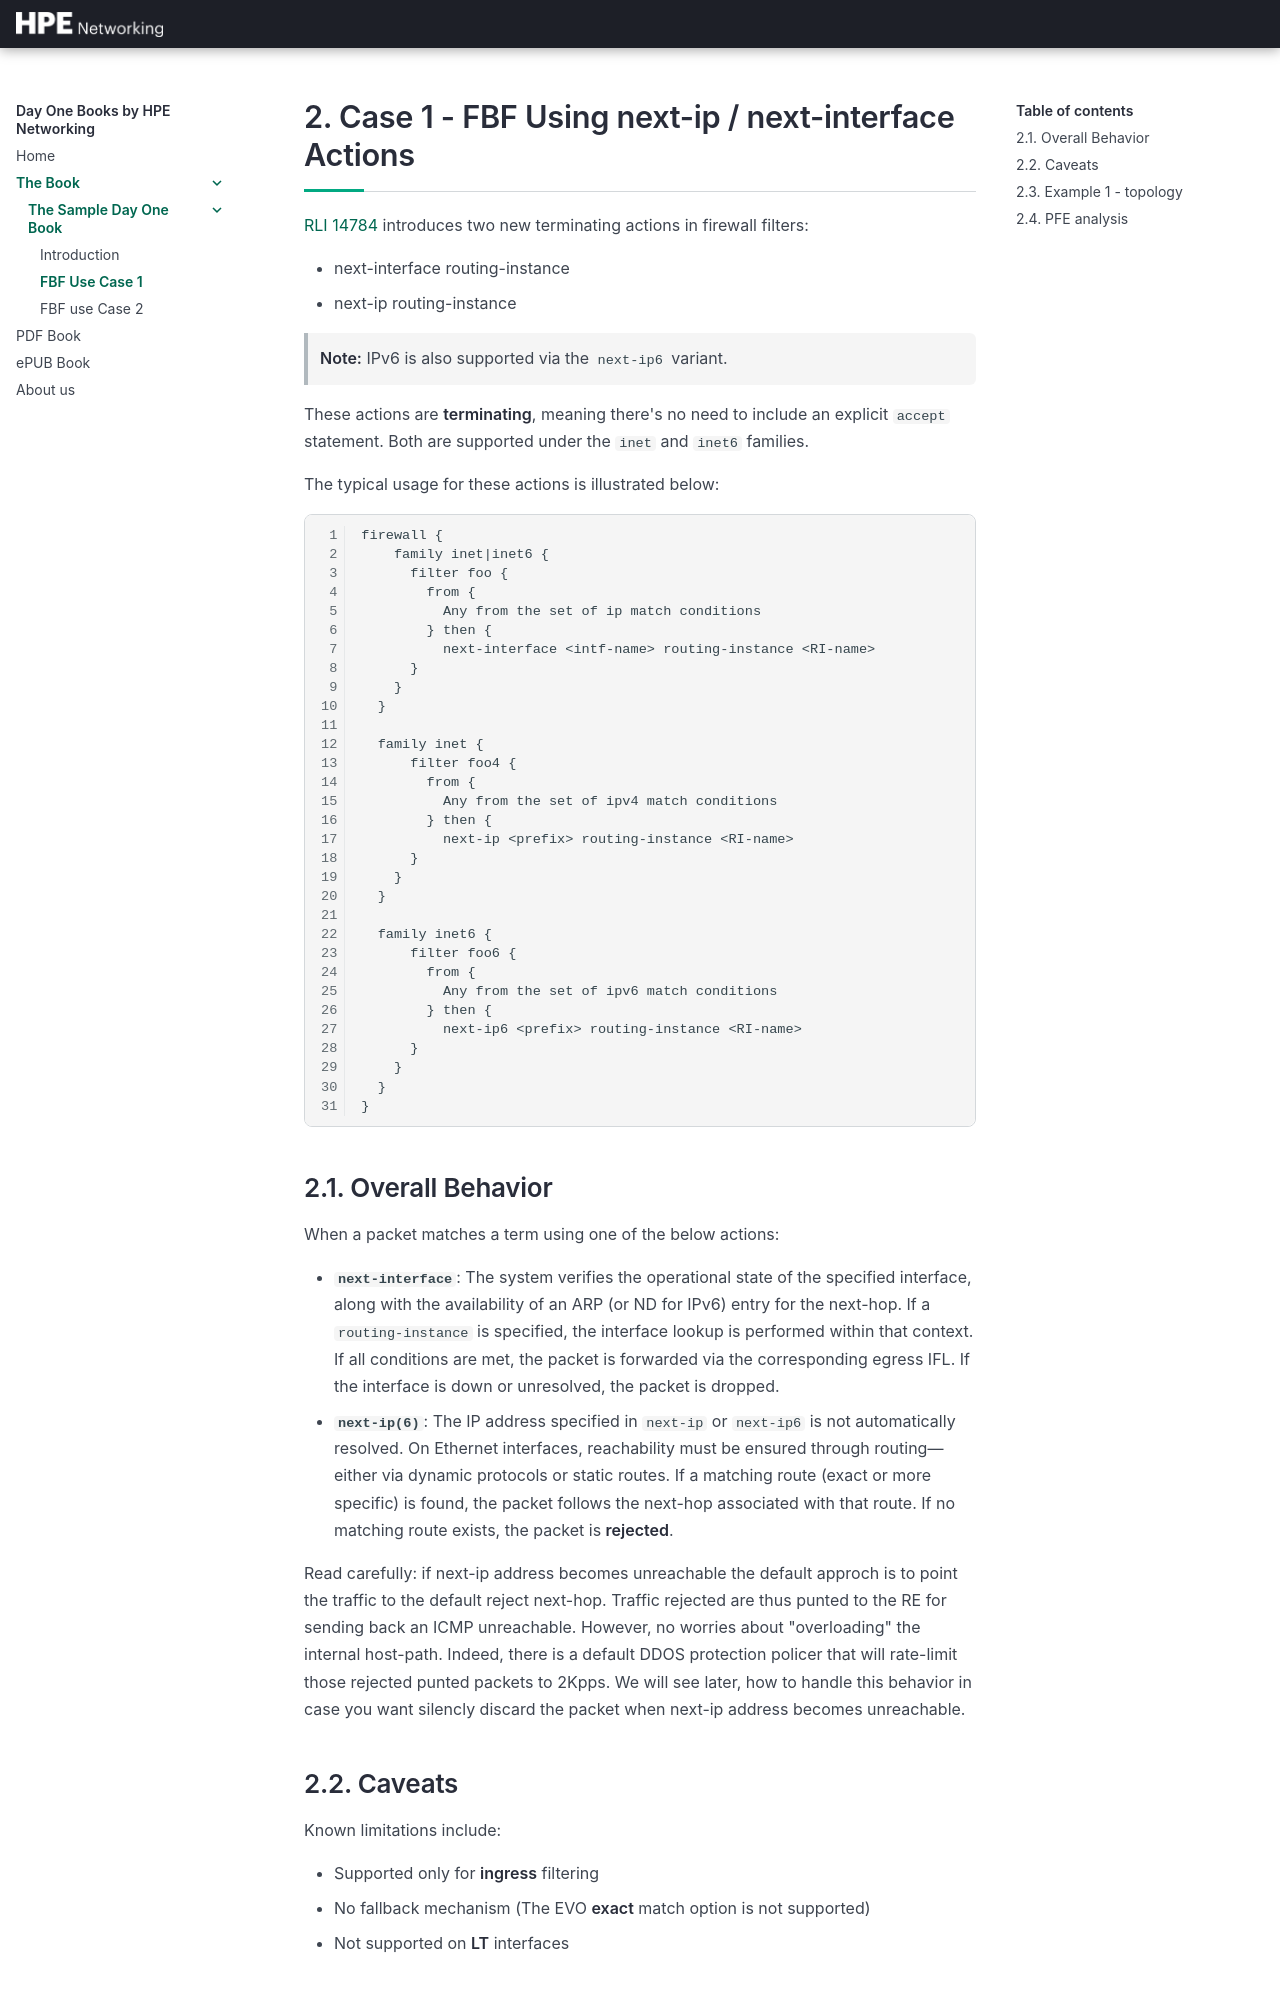

repository: Juniper/dayonebooks · page: book/chapter2/index.html · generator: mkdocs

# Case 1 - FBF Using next-ip / next-interface Actions

[RLI 14784](https://deepthought.juniper.net/app/do/showView?taskCode=all&record_code=14784-1&tableName=RLI&record_number=14784) introduces two new terminating actions in firewall filters:

- next-interface <intf-name> routing-instance <RI-name>
- next-ip <prefix> routing-instance <RI-name>

> **Note:** IPv6 is also supported via the `next-ip6` variant.

These actions are **terminating**, meaning there's no need to include an explicit `accept` statement. Both are supported under the `inet` and `inet6` families.

The typical usage for these actions is illustrated below:

```plaintext
firewall {
	family inet|inet6 {
	  filter foo {
	    from { 
	      Any from the set of ip match conditions
	    } then {
	      next-interface <intf-name> routing-instance <RI-name>
      }
    }
  }

  family inet {
	  filter foo4 {
	    from { 
	      Any from the set of ipv4 match conditions
	    } then {
	      next-ip <prefix> routing-instance <RI-name>
      }
    }
  }

  family inet6 {
	  filter foo6 {
	    from { 
	      Any from the set of ipv6 match conditions
	    } then {
	      next-ip6 <prefix> routing-instance <RI-name>
      }
    }
  }
}
```

## Overall Behavior

When a packet matches a term using one of the below actions:

- **`next-interface`**: The system verifies the operational state of the specified interface, along with the availability of an ARP (or ND for IPv6) entry for the next-hop. If a `routing-instance` is specified, the interface lookup is performed within that context. If all conditions are met, the packet is forwarded via the corresponding egress IFL. If the interface is down or unresolved, the packet is dropped.
- **`next-ip(6)`**: The IP address specified in `next-ip` or `next-ip6` is not automatically resolved. On Ethernet interfaces, reachability must be ensured through routing—either via dynamic protocols or static routes. If a matching route (exact or more specific) is found, the packet follows the next-hop associated with that route. If no matching route exists, the packet is **rejected**.

Read carefully: if next-ip address becomes unreachable the default approch is to point the traffic to the default reject next-hop. Traffic rejected are thus punted to the RE for sending back an ICMP unreachable. However, no worries about "overloading" the internal host-path. Indeed, there is a default DDOS protection policer that will rate-limit those rejected punted packets to 2Kpps. We will see later, how to handle this behavior in case you want silencly discard the packet when next-ip address becomes unreachable. 

## Caveats

Known limitations include:

- Supported only for **ingress** filtering
- No fallback mechanism (The EVO **exact** match option is not supported)
- Not supported on **LT** interfaces
